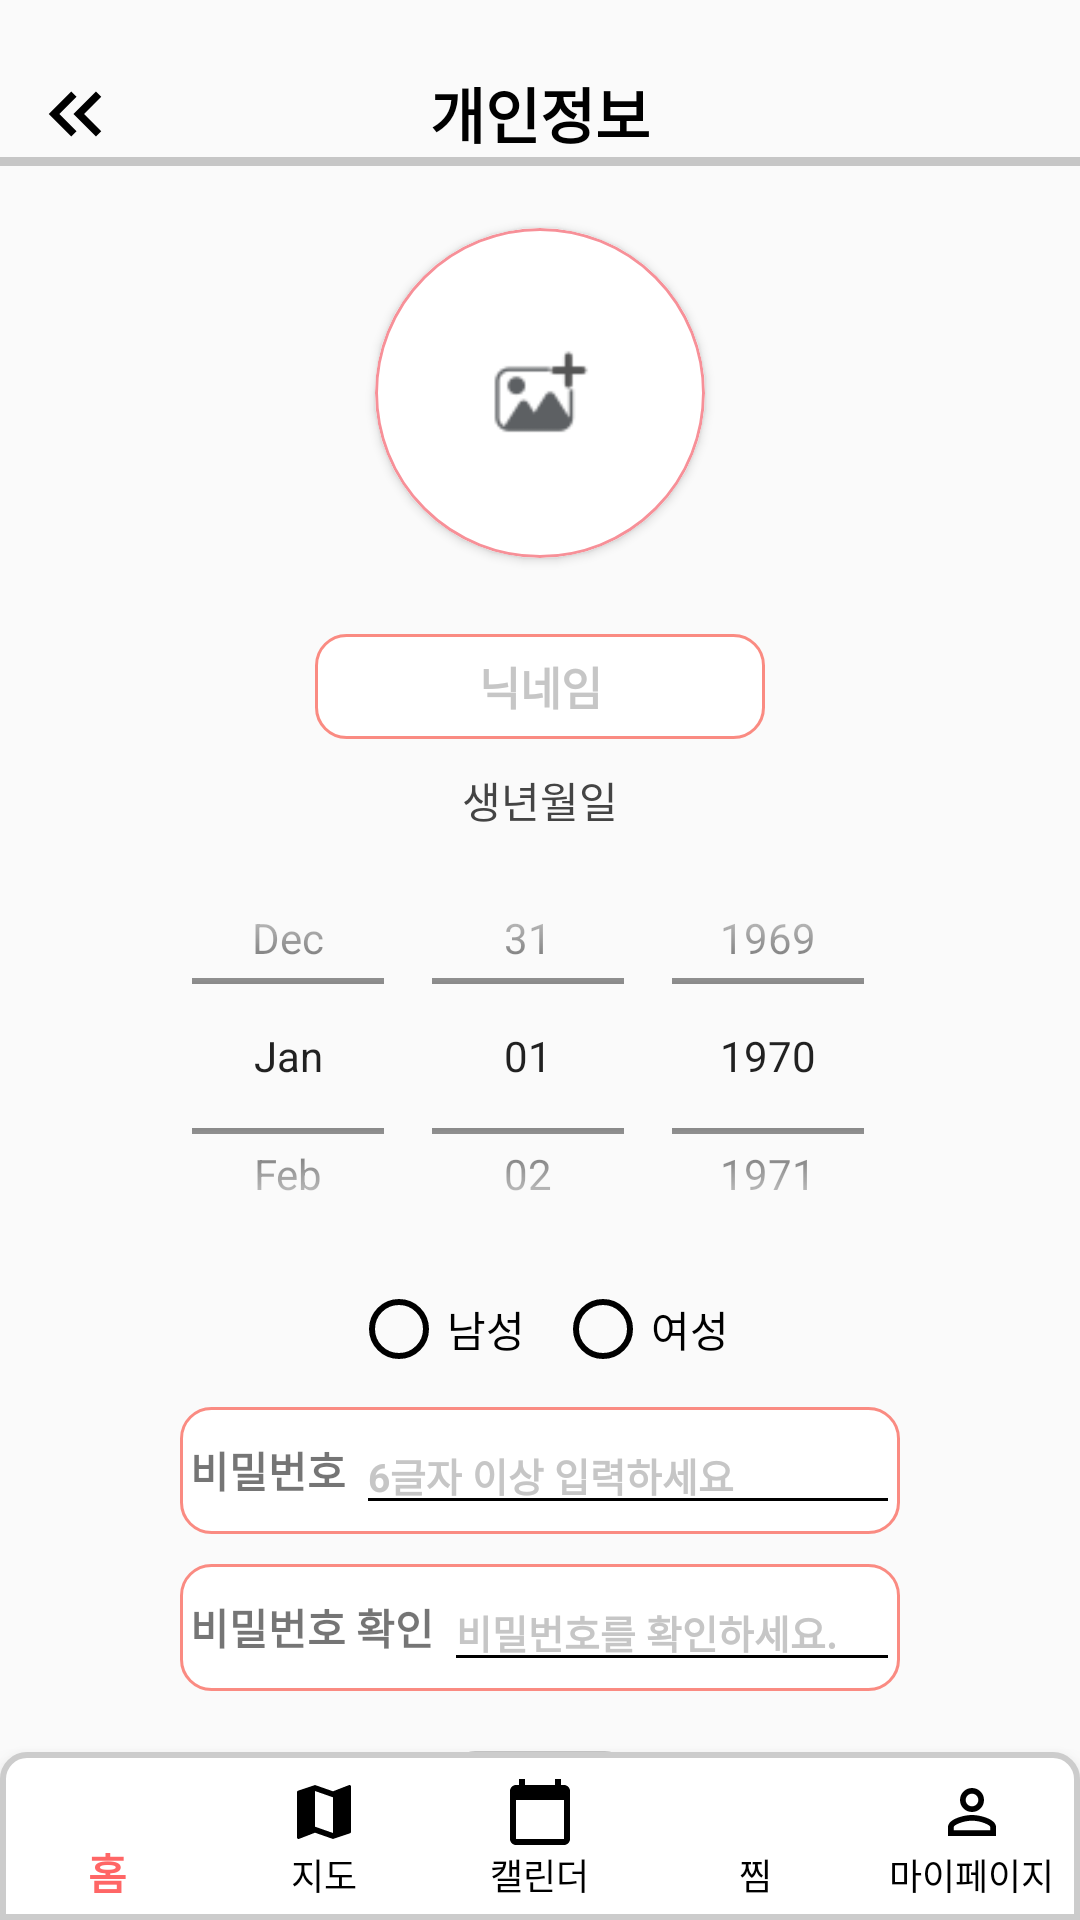

Android layout source for this screen:
<!-- AndroidManifest.xml: application theme Theme.FestivalTimeProject -->
<!-- res/layout/activity_privacy.xml -->
<?xml version="1.0" encoding="utf-8"?>
<androidx.constraintlayout.widget.ConstraintLayout xmlns:android="http://schemas.android.com/apk/res/android"
    xmlns:app="http://schemas.android.com/apk/res-auto"
    xmlns:tools="http://schemas.android.com/tools"
    android:layout_width="match_parent"
    android:layout_height="match_parent"
    android:orientation="vertical"
    android:backgroundTint="@color/white"
    tools:context=".PrivacyActivity">

    <LinearLayout
        android:layout_width="match_parent"
        android:layout_height="wrap_content"
        android:layout_marginTop="23dp"
        app:layout_constraintLeft_toLeftOf="parent"
        app:layout_constraintRight_toRightOf="parent"
        app:layout_constraintTop_toTopOf="parent"
        android:orientation="vertical">

        <TextView
            android:layout_width="match_parent"
            android:layout_height="wrap_content"
            android:text="@string/privacy"
            android:textSize="20sp"
            android:textColor="@color/black"
            android:textStyle="bold"
            android:gravity="center_horizontal"/>

        <View
            android:layout_width="match_parent"
            android:layout_height="3dp"
            android:background="@color/gray"/>

    </LinearLayout>

    <ImageButton
        android:id="@+id/before_btn"
        android:layout_width="42dp"
        android:layout_height="42dp"
        android:background="@android:color/transparent"
        android:onClick="customOnClick"
        android:src="@drawable/ic_back_before"
        app:layout_constraintStart_toStartOf="parent"
        app:layout_constraintTop_toTopOf="parent"
        android:layout_marginTop="17dp"
        android:layout_marginStart="4dp"
        tools:ignore="SpeakableTextPresentCheck" />

    <LinearLayout
        android:id="@+id/linearLayout"
        android:layout_width="match_parent"
        android:layout_height="0dp"
        android:layout_marginTop="12dp"
        android:layout_weight="1"
        android:orientation="vertical"
        app:layout_constraintEnd_toEndOf="parent"
        app:layout_constraintHorizontal_bias="1.0"
        app:layout_constraintStart_toStartOf="parent"
        app:layout_constraintTop_toBottomOf="@+id/before_btn">


        <FrameLayout
            android:layout_width="120dp"
            android:layout_height="120dp"
            android:layout_gravity="center">

            <com.google.android.material.card.MaterialCardView
                android:layout_width="110dp"
                android:layout_height="110dp"
                app:cardCornerRadius="500dp"
                android:layout_margin="10dp"
                app:strokeWidth="1dp"
                app:strokeColor="@color/light_red"
                android:layout_gravity="center"
                android:onClick="profileImageOnClick">

                <ImageView
                    android:id="@+id/privacy_userimage"
                    android:layout_width="120dp"
                    android:layout_marginTop="2dp"
                    android:layout_height="120dp"
                    android:layout_gravity="center"
                    android:src="@mipmap/image"/>

            </com.google.android.material.card.MaterialCardView>


        </FrameLayout>



        <LinearLayout
            android:layout_width="wrap_content"
            android:layout_height="wrap_content"
            android:layout_gravity="center"
            android:orientation="horizontal">

            <TextView
                android:id="@+id/privacy_userid"
                android:layout_width="wrap_content"
                android:layout_height="wrap_content"
                android:layout_gravity="center"
                android:textSize="15dp"
                android:textStyle="bold" />
        </LinearLayout>

        <EditText
            android:id="@+id/privacy_username"
            android:layout_width="150dp"
            android:layout_height="35dp"
            android:layout_gravity="center"
            android:background="@drawable/privacy_roundcorner"
            android:ems="6"
            android:hint="닉네임"
            android:maxLength="6"
            android:textAlignment="center"
            android:textColorHint="@color/gray"
            android:textSize="15dp"
            android:textStyle="bold" />

        <TextView
            android:layout_width="wrap_content"
            android:layout_height="wrap_content"
            android:layout_gravity="center"
            android:layout_marginTop="10dp"
            android:text="생년월일"
            android:textColor="@color/darker_gray" />

        <DatePicker
            android:id="@+id/privacy_userbirth"
            android:layout_width="300dp"
            android:layout_height="150dp"
            android:layout_gravity="center"
            android:calendarViewShown="false"
            android:datePickerMode="spinner"
            android:textSize="15dp"
            android:textStyle="bold" />

        <RadioGroup
            android:id="@+id/privacy_usergender"
            android:layout_width="wrap_content"
            android:layout_height="wrap_content"
            android:layout_gravity="center"
            android:orientation="horizontal">

            <RadioButton
                android:id="@+id/radioButtonMale"
                android:layout_width="wrap_content"
                android:layout_height="wrap_content"
                android:buttonTint="@color/black"
                android:buttonTintMode="multiply"
                android:text="남성" />

            <View
                android:layout_width="10dp"
                android:layout_height="0dp" />

            <RadioButton
                android:id="@+id/radioButtonFemale"
                android:layout_width="wrap_content"
                android:layout_height="wrap_content"
                android:buttonTint="@color/black"
                android:buttonTintMode="multiply"
                android:text="여성" />

        </RadioGroup>

        <LinearLayout
            android:id="@+id/privacy_password_box"
            android:layout_width="wrap_content"
            android:layout_height="wrap_content"
            android:layout_gravity="center"
            android:layout_marginTop="10dp"
            android:orientation="vertical">

            <LinearLayout
                android:layout_width="240dp"
                android:layout_height="wrap_content"
                android:layout_gravity="center"
                android:background="@drawable/privacy_roundcorner">

                <TextView
                    android:layout_width="wrap_content"
                    android:layout_height="wrap_content"
                    android:layout_gravity="center"
                    android:text=" 비밀번호 "
                    android:textStyle="bold" />


                <EditText
                    android:id="@+id/privacy_password"
                    android:layout_width="match_parent"
                    android:layout_height="wrap_content"
                    android:layout_gravity="center"
                    android:backgroundTint="@color/black"
                    android:ems="10"
                    android:hint="6글자 이상 입력하세요"
                    android:inputType="textPassword"
                    android:maxLength="15"
                    android:layout_marginTop="3dp"
                    android:layout_marginBottom="3dp"
                    android:textColorHint="@color/gray"
                    android:textSize="13sp"
                    android:textStyle="bold"
                    app:queryBackground="@android:color/transparent" />

            </LinearLayout>

            <LinearLayout
                android:layout_width="match_parent"
                android:layout_height="wrap_content"
                android:layout_gravity="center"
                android:layout_marginTop="10dp"
                android:background="@drawable/privacy_roundcorner">

                <TextView
                    android:layout_width="wrap_content"
                    android:layout_height="wrap_content"
                    android:layout_gravity="center"
                    android:text=" 비밀번호 확인 "
                    android:textStyle="bold" />

                <EditText
                    android:id="@+id/privacy_password_confirm"
                    android:layout_width="match_parent"
                    android:layout_height="wrap_content"
                    android:layout_gravity="center"
                    android:backgroundTint="@color/black"
                    android:ems="10"
                    android:layout_marginTop="3dp"
                    android:layout_marginBottom="3dp"
                    android:hint="비밀번호를 확인하세요."
                    android:inputType="textPassword"
                    android:maxLength="15"
                    android:textColorHint="@color/gray"
                    android:textSize="13sp"
                    android:textStyle="bold" />

            </LinearLayout>

        </LinearLayout>

        <Button
            android:id="@+id/privacy_savebutton"
            android:layout_width="60dp"
            android:layout_height="35dp"
            android:layout_gravity="center"
            android:layout_marginTop="20dp"
            android:layout_marginBottom="3dp"
            android:background="@drawable/ripple_custom"
            android:text="저장"
            android:textColor="@color/black"
            android:textSize="15dp"
            android:textStyle="bold" />

        <LinearLayout
            android:layout_width="wrap_content"
            android:layout_height="wrap_content"
            android:orientation="horizontal"
            android:layout_gravity="center">

            <Button
                android:id="@+id/login_logout"
                android:layout_width="wrap_content"
                android:layout_height="wrap_content"
                android:layout_gravity="center"
                android:layout_marginBottom="2dp"
                android:background="@null"
                android:text="로그아웃"
                android:textColor="@color/selected_color"
                android:textSize="10sp"
                app:layout_constraintBottom_toBottomOf="parent" />

            <Button
                android:id="@+id/login_Delete"
                android:layout_width="wrap_content"
                android:layout_height="wrap_content"
                android:layout_gravity="center"
                android:layout_marginBottom="2dp"
                android:background="@null"
                android:text="회원탈퇴"
                android:textColor="@color/selected_color"
                android:textSize="10sp"
                app:layout_constraintBottom_toBottomOf="parent" />

        </LinearLayout>

    </LinearLayout>

    <com.google.android.material.bottomnavigation.BottomNavigationView
        android:id="@+id/bottom_navigation"
        android:layout_width="match_parent"
        android:layout_height="wrap_content"
        android:layout_gravity="bottom"
        android:background="@drawable/bottom_nevigation_background"
        app:itemIconTint="@drawable/menu_select_color"
        app:itemTextColor="@drawable/menu_select_color"
        app:labelVisibilityMode="labeled"
        app:layout_constraintBottom_toBottomOf="parent"
        app:layout_constraintEnd_toEndOf="parent"
        app:layout_constraintStart_toStartOf="parent"
        app:menu="@menu/menu" />

</androidx.constraintlayout.widget.ConstraintLayout>
<!-- resources referenced by this layout -->
<resources>
  <color name="black">#FF000000</color>
  <color name="darker_gray">#444444</color>
  <color name="gray">#c6c6c6</color>
  <color name="light_red">#F79098</color>
  <color name="selected_color">#FF6666</color>
  <color name="white">#FFFFFF</color>
  <!-- drawable bottom_nevigation_background (drawable) -->
  <?xml version="1.0" encoding="utf-8"?>
  <shape xmlns:android="http://schemas.android.com/apk/res/android">
      <solid android:color="#FFFFFF" /> 
      <corners android:topLeftRadius="8dp" android:topRightRadius="8dp" /> 
      <stroke android:color="#CCCCCC" android:width="2dp" /> 
  </shape>
  <!-- drawable ic_back_before (drawable) -->
  <vector android:height="30dp" android:tint="#000000"
      android:viewportHeight="24" android:viewportWidth="24"
      android:width="30dp" xmlns:android="http://schemas.android.com/apk/res/android">
      <path android:fillColor="@android:color/white" android:pathData="M17.59,18l1.41,-1.41l-4.58,-4.59l4.58,-4.59l-1.41,-1.41l-6,6z"/>
      <path android:fillColor="@android:color/white" android:pathData="M11,18l1.41,-1.41l-4.58,-4.59l4.58,-4.59l-1.41,-1.41l-6,6z"/>
  </vector>
  <!-- drawable menu_select_color (drawable) -->
  <?xml version="1.0" encoding="utf-8"?>
  <selector xmlns:android="http://schemas.android.com/apk/res/android">
      <item android:color="@color/selected_color" android:state_checked="true" />
      <item android:color="@color/black" android:state_checked="false" />
  </selector>
  <!-- drawable privacy_roundcorner (drawable) -->
  <?xml version="1.0" encoding="utf-8"?>
  <shape xmlns:android="http://schemas.android.com/apk/res/android"
      android:shape="rectangle">
      <solid android:color="@android:color/white" />
      <corners
          android:topLeftRadius="10dp"
          android:topRightRadius="10dp"
          android:bottomLeftRadius="10dp"
          android:bottomRightRadius="10dp"/>
      <stroke
          android:color="@color/bright_orange"
          android:width="1dp"/>
  </shape>
  <!-- drawable ripple_custom (drawable) -->
  <?xml version="1.0" encoding="utf-8"?>
  <ripple xmlns:android="http://schemas.android.com/apk/res/android"
      android:color="@color/light_red">
      <item android:id="@android:id/mask">
          <shape android:shape="rectangle">
              <solid android:color="@color/light_red" />
              <corners android:radius="8dp" />
          </shape>
      </item>
      <item android:id="@android:id/background">
          <shape android:shape="rectangle">
              <stroke
                  android:width="1dp"
                  android:color="@color/gray"
                  />
              <solid android:color="@android:color/transparent" />
              <corners android:radius="8dp" />
          </shape>
      </item>
  </ripple>
  <!-- mipmap image: png bitmap (mipmap-hdpi, 712 bytes) -->
  <string name="privacy">개인정보</string>
  <style name="Theme.FestivalTimeProject" parent="Theme.AppCompat.Light.NoActionBar">
          
          <item name="colorPrimary">#FF6666</item>
          <item name="colorPrimaryVariant">#FF6666</item>
          <item name="colorOnPrimary">@color/white</item>
          
          <item name="colorSecondary">@color/teal_200</item>
          <item name="colorSecondaryVariant">@color/teal_700</item>
          <item name="colorOnSecondary">@color/black</item>
          
          <item name="android:statusBarColor">@color/black</item>
          
          <item name="windowNoTitle">true</item>
          <item name="windowActionBar">false</item>
      </style>
  <color name="bright_orange">#FA8B82</color>
  <color name="teal_200">#FF03DAC5</color>
  <color name="teal_700">#FF018786</color>
</resources>
